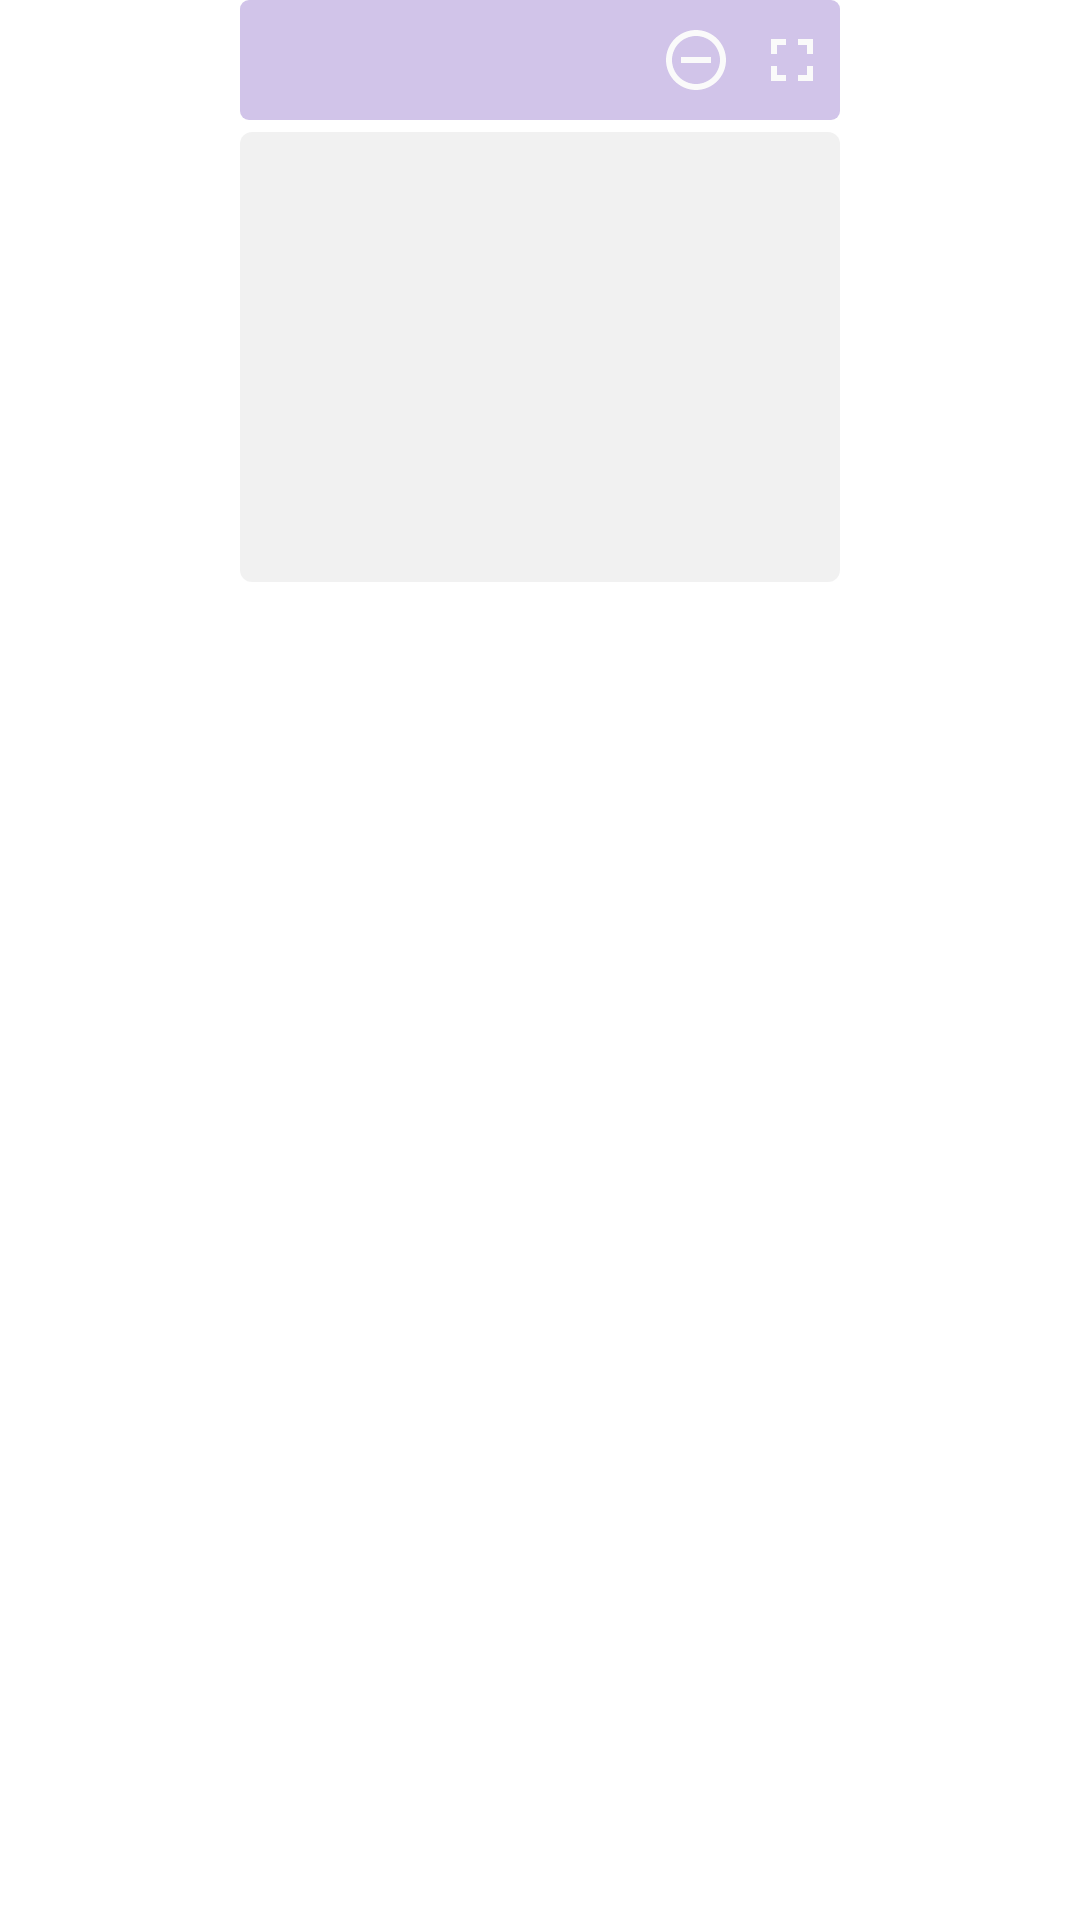

Here is an Android app screen rendered from its layout file. Give the layout XML and the strings, colors and styles it references.
<!-- AndroidManifest.xml: application theme AppTheme -->
<!-- res/layout/widget_rv_i.xml -->
<?xml version="1.0" encoding="utf-8"?>
<androidx.constraintlayout.widget.ConstraintLayout xmlns:android="http://schemas.android.com/apk/res/android"
    xmlns:app="http://schemas.android.com/apk/res-auto"
    android:layout_width="wrap_content"
    android:layout_height="wrap_content"
    android:layout_gravity="center|top"
    xmlns:tools="http://schemas.android.com/tools">

    <LinearLayout
        android:id="@+id/widget"
        android:layout_width="200dp"
        android:layout_height="match_parent"
        android:layout_centerHorizontal="true"
        android:layout_centerVertical="true"
        android:layout_marginBottom="8dp"
        android:orientation="vertical"
        app:layout_constraintBottom_toBottomOf="parent"
        app:layout_constraintEnd_toEndOf="parent"
        app:layout_constraintStart_toStartOf="parent"
        app:layout_constraintTop_toTopOf="parent">

        <LinearLayout
            android:layout_width="match_parent"
            android:layout_height="wrap_content"
            android:layout_marginBottom="4dp"
            android:backgroundTint="?colorAccent"
            android:background="@drawable/widget_toolbar_bg"
            android:orientation="horizontal">

            <TextView
                android:id="@+id/widget_item_title"
                android:layout_width="0dp"
                android:layout_height="wrap_content"
                android:layout_gravity="center"
                android:layout_weight="1"
                android:ellipsize="end"
                android:gravity="center|start"
                android:padding="4dp"
                android:singleLine="true"
                android:textColor="#fafafa"
                android:textSize="12sp"
                tools:text="Counter" />

            <ImageView
                android:id="@+id/widget_minus"
                android:layout_width="wrap_content"
                android:layout_height="wrap_content"
                android:background="@drawable/widget_ic_ripple"
                android:paddingStart="4dp"
                android:clickable="false"
                android:focusable="false"
                android:paddingTop="8dp"
                android:paddingEnd="4dp"
                android:paddingBottom="8dp"
                android:src="@drawable/ic_widget_minus" />

            <ImageView
                android:id="@+id/widget_fullscreen"
                android:layout_width="wrap_content"
                android:layout_height="wrap_content"
                android:background="@drawable/widget_ic_ripple"
                android:paddingStart="4dp"
                android:paddingTop="8dp"
                android:clickable="false"
                android:focusable="false"
                android:paddingEnd="4dp"
                android:paddingBottom="8dp"
                android:src="@drawable/ic_fullscreen_widget" />
        </LinearLayout>

        <TextView
            android:id="@+id/widget_item_value"
            android:layout_width="match_parent"
            android:layout_height="150dp"
            android:layout_gravity="center"
            android:background="@drawable/widget_value_bg"
            android:backgroundTint="#EFEFEF"
            android:ellipsize="middle"
            android:gravity="center"
            android:padding="0.5dp"
            android:textColor="#000000"
            android:clickable="false"
            android:focusable="false"
            android:singleLine="true"
            android:textAppearance="@style/TextAppearance.AppCompat.Headline"
            android:textSize="50sp"
            tools:text="222" />
    </LinearLayout>

</androidx.constraintlayout.widget.ConstraintLayout>
<!-- resources referenced by this layout -->
<resources>
  <!-- drawable ic_fullscreen_widget (drawable) -->
  <vector xmlns:android="http://schemas.android.com/apk/res/android"
      android:width="24dp"
      android:height="24dp"
      android:viewportWidth="24"
      android:viewportHeight="24">
      <path
          android:fillColor="#fafafa"
          android:pathData="M7,14L5,14v5h5v-2L7,17v-3zM5,10h2L7,7h3L10,5L5,5v5zM17,17h-3v2h5v-5h-2v3zM14,5v2h3v3h2L19,5h-5z"/>
  </vector>
  <!-- drawable ic_widget_minus (drawable) -->
  <vector xmlns:android="http://schemas.android.com/apk/res/android"
      android:width="24dp"
      android:height="24dp"
      android:viewportWidth="24"
      android:viewportHeight="24">
    <path
        android:fillColor="#fafafa"
        android:pathData="M7,11v2h10v-2L7,11zM12,2C6.48,2 2,6.48 2,12s4.48,10 10,10 10,-4.48 10,-10S17.52,2 12,2zM12,20c-4.41,0 -8,-3.59 -8,-8s3.59,-8 8,-8 8,3.59 8,8 -3.59,8 -8,8z"/>
  </vector>
  <!-- drawable widget_ic_ripple (drawable) -->
  <?xml version="1.0" encoding="utf-8"?>
  <ripple
      android:color="#33000000" xmlns:android="http://schemas.android.com/apk/res/android">
  
  </ripple>
  <!-- drawable widget_toolbar_bg (drawable) -->
  <?xml version="1.0" encoding="utf-8"?>
  <shape xmlns:android="http://schemas.android.com/apk/res/android"
      android:shape="rectangle">
      <corners android:radius="3dp" />
  </shape>
  <!-- drawable widget_value_bg (drawable) -->
  <?xml version="1.0" encoding="utf-8"?>
  <ripple android:color="#33000000"
      xmlns:android="http://schemas.android.com/apk/res/android">
      <item>
          <shape
              android:shape="rectangle">
          <solid android:color="#D9FFFFFF"/>
          <corners android:radius="4dp"/>
          </shape>
      </item>
  
  </ripple>
  <color name="colorPrimary">#FFC51162</color>
  <color name="colorPrimaryDark">#66FF7AB6</color>
  <color name="colorAccent">#FFC51162</color>
  <color name="itemDraggingColor">#FFD1D1</color>
  <color name="counterItemButtonsColor">#E7E7E7</color>
  <color name="dividerLineColor">#1F000000</color>
  <color name="statusBarColor">#090909</color>q
  <color name="groupItemSelectedColor">#33C51162</color>
  <color name="groupItemBackgroundColor">?android:colorBackground</color>
  <color name="counterValueColor">#000000</color>
  <color name="colorIconNoGroupBackground">#CA3F7D</color>
  <color name="colorIconNoGroupForeground">#C86799</color>
  <color name="colorIconNoCountersForeground">#e9e0e0</color>
  <color name="colorIconNoCountersBackground">#f0eaeb</color>
  <color name="colorIconNoCountersPlus">#C86799</color>
  <color name="colorIconNoHistory">#CA3F7D</color>
  <color name="colorIconDrawer">#FFC51162</color>
</resources>
